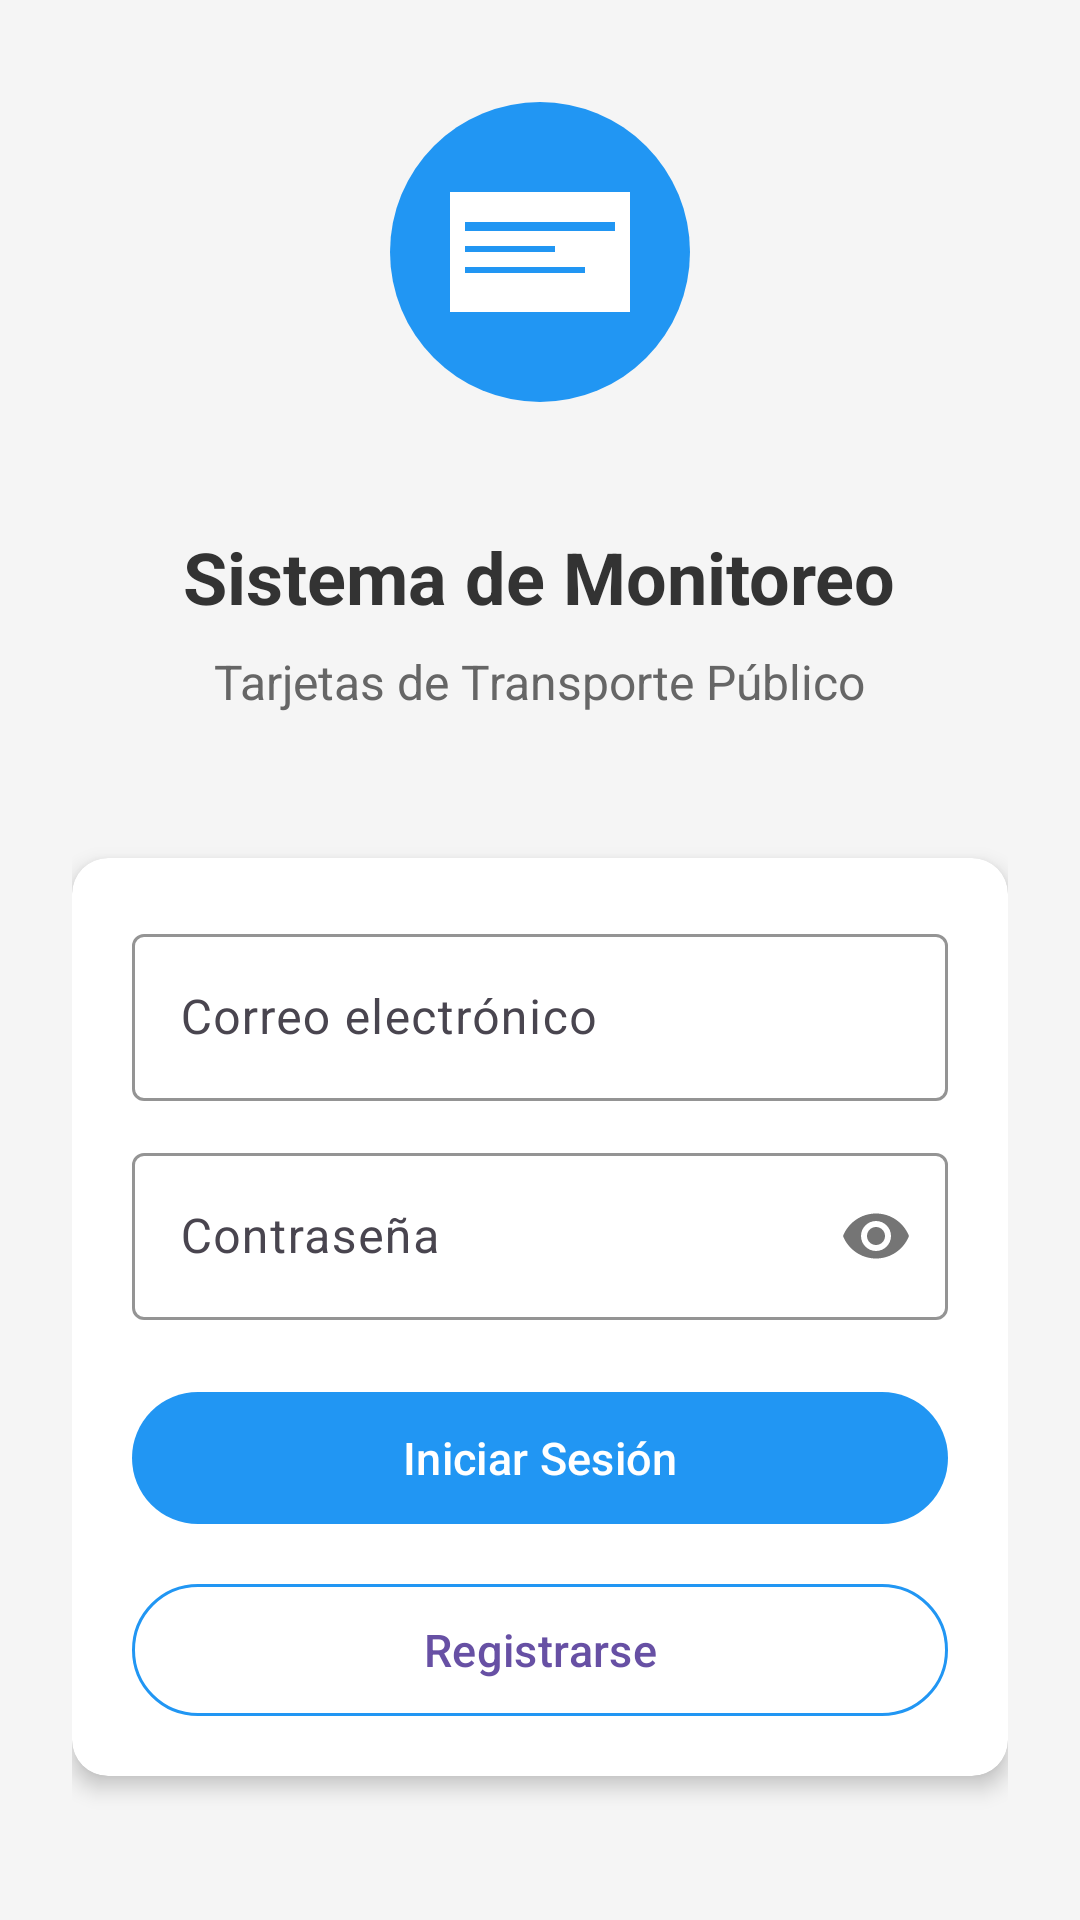

Layout XML and referenced resources for this Android screen:
<!-- AndroidManifest.xml: application theme Theme.LAB6_20190057 -->
<!-- res/layout/activity_main.xml -->
<?xml version="1.0" encoding="utf-8"?>
<LinearLayout xmlns:android="http://schemas.android.com/apk/res/android"
    xmlns:app="http://schemas.android.com/apk/res-auto"
    xmlns:tools="http://schemas.android.com/tools"
    android:layout_width="match_parent"
    android:layout_height="match_parent"
    android:orientation="vertical"
    android:background="#f5f5f5"
    android:gravity="center"
    android:padding="24dp"
    tools:context=".MainActivity">

    
    <ImageView
        android:layout_width="120dp"
        android:layout_height="120dp"
        android:layout_marginBottom="32dp"
        android:background="@drawable/ic_logo"
        android:contentDescription="Logo de la aplicación" />

    
    <TextView
        android:layout_width="wrap_content"
        android:layout_height="wrap_content"
        android:text="Sistema de Monitoreo"
        android:textSize="24sp"
        android:textStyle="bold"
        android:textColor="#333333"
        android:layout_marginBottom="8dp" />

    <TextView
        android:layout_width="wrap_content"
        android:layout_height="wrap_content"
        android:text="Tarjetas de Transporte Público"
        android:textSize="16sp"
        android:textColor="#666666"
        android:layout_marginBottom="48dp"
        android:textAlignment="center" />

    
    <androidx.cardview.widget.CardView
        android:layout_width="match_parent"
        android:layout_height="wrap_content"
        app:cardCornerRadius="12dp"
        app:cardElevation="4dp"
        android:layout_marginBottom="24dp">

        <LinearLayout
            android:layout_width="match_parent"
            android:layout_height="wrap_content"
            android:orientation="vertical"
            android:padding="20dp">

            
            <com.google.android.material.textfield.TextInputLayout
                android:layout_width="match_parent"
                android:layout_height="wrap_content"
                android:layout_marginBottom="12dp"
                app:boxStrokeColor="#2196F3"
                app:hintTextColor="#2196F3">

                <com.google.android.material.textfield.TextInputEditText
                    android:id="@+id/etEmail"
                    android:layout_width="match_parent"
                    android:layout_height="wrap_content"
                    android:hint="Correo electrónico"
                    android:inputType="textEmailAddress" />
            </com.google.android.material.textfield.TextInputLayout>

            
            <com.google.android.material.textfield.TextInputLayout
                android:layout_width="match_parent"
                android:layout_height="wrap_content"
                android:layout_marginBottom="20dp"
                app:boxStrokeColor="#2196F3"
                app:hintTextColor="#2196F3"
                app:passwordToggleEnabled="true">

                <com.google.android.material.textfield.TextInputEditText
                    android:id="@+id/etPassword"
                    android:layout_width="match_parent"
                    android:layout_height="wrap_content"
                    android:hint="Contraseña"
                    android:inputType="textPassword" />
            </com.google.android.material.textfield.TextInputLayout>

            
            <com.google.android.material.button.MaterialButton
                android:id="@+id/btnLogin"
                android:layout_width="match_parent"
                android:layout_height="52dp"
                android:text="Iniciar Sesión"
                android:textSize="15sp"
                android:layout_marginBottom="12dp"
                app:backgroundTint="#2196F3" />

            
            <com.google.android.material.button.MaterialButton
                android:id="@+id/btnRegister"
                android:layout_width="match_parent"
                android:layout_height="52dp"
                android:text="Registrarse"
                android:textSize="15sp"
                android:layout_marginBottom="16dp"
                style="@style/Widget.Material3.Button.OutlinedButton"
                app:strokeColor="#2196F3" />

            
            <TextView
                android:layout_width="wrap_content"
                android:layout_height="wrap_content"
                android:text="o continúa con"
                android:textColor="#666666"
                android:textSize="14sp"
                android:layout_gravity="center"
                android:layout_marginBottom="12dp" />

            
            <LinearLayout
                android:layout_width="match_parent"
                android:layout_height="wrap_content"
                android:gravity="center"
                android:orientation="horizontal">

                <ImageView
                    android:id="@+id/btnGoogleLogin"
                    android:layout_width="44dp"
                    android:layout_height="44dp"
                    android:layout_marginHorizontal="12dp"
                    android:padding="6dp"
                    android:src="@drawable/google"
                    android:scaleType="fitCenter"
                    android:background="?android:attr/selectableItemBackgroundBorderless"
                    android:clickable="true"
                    android:focusable="true" />

                <ImageView
                    android:id="@+id/btnFacebookLogin"
                    android:layout_width="44dp"
                    android:layout_height="44dp"
                    android:layout_marginHorizontal="12dp"
                    android:padding="6dp"
                    android:src="@drawable/fb"
                    android:scaleType="fitCenter"
                    android:background="?android:attr/selectableItemBackgroundBorderless"
                    android:clickable="true"
                    android:focusable="true" />

            </LinearLayout>

        </LinearLayout>

    </androidx.cardview.widget.CardView>

</LinearLayout>
<!-- resources referenced by this layout -->
<resources>
  <!-- drawable ic_logo (drawable) -->
  <vector xmlns:android="http://schemas.android.com/apk/res/android"
      android:width="120dp"
      android:height="120dp"
      android:viewportWidth="120"
      android:viewportHeight="120">
  
      
      <path
          android:fillColor="#2196F3"
          android:pathData="M60,60m-50,0a50,50 0,1 1,100 0a50,50 0,1 1,-100 0" />
  
      
      <path
          android:fillColor="#FFFFFF"
          android:pathData="M30,40h60v40h-60z" />
  
      
      <path
          android:fillColor="#2196F3"
          android:pathData="M35,50h50v3h-50z" />
  
      <path
          android:fillColor="#2196F3"
          android:pathData="M35,58h30v2h-30z" />
  
      <path
          android:fillColor="#2196F3"
          android:pathData="M35,65h40v2h-40z" />
  
  </vector>
  <style name="Theme.LAB6_20190057" parent="Base.Theme.LAB6_20190057" />
  <style name="Base.Theme.LAB6_20190057" parent="Theme.Material3.DayNight.NoActionBar">
          
          
      </style>
</resources>
